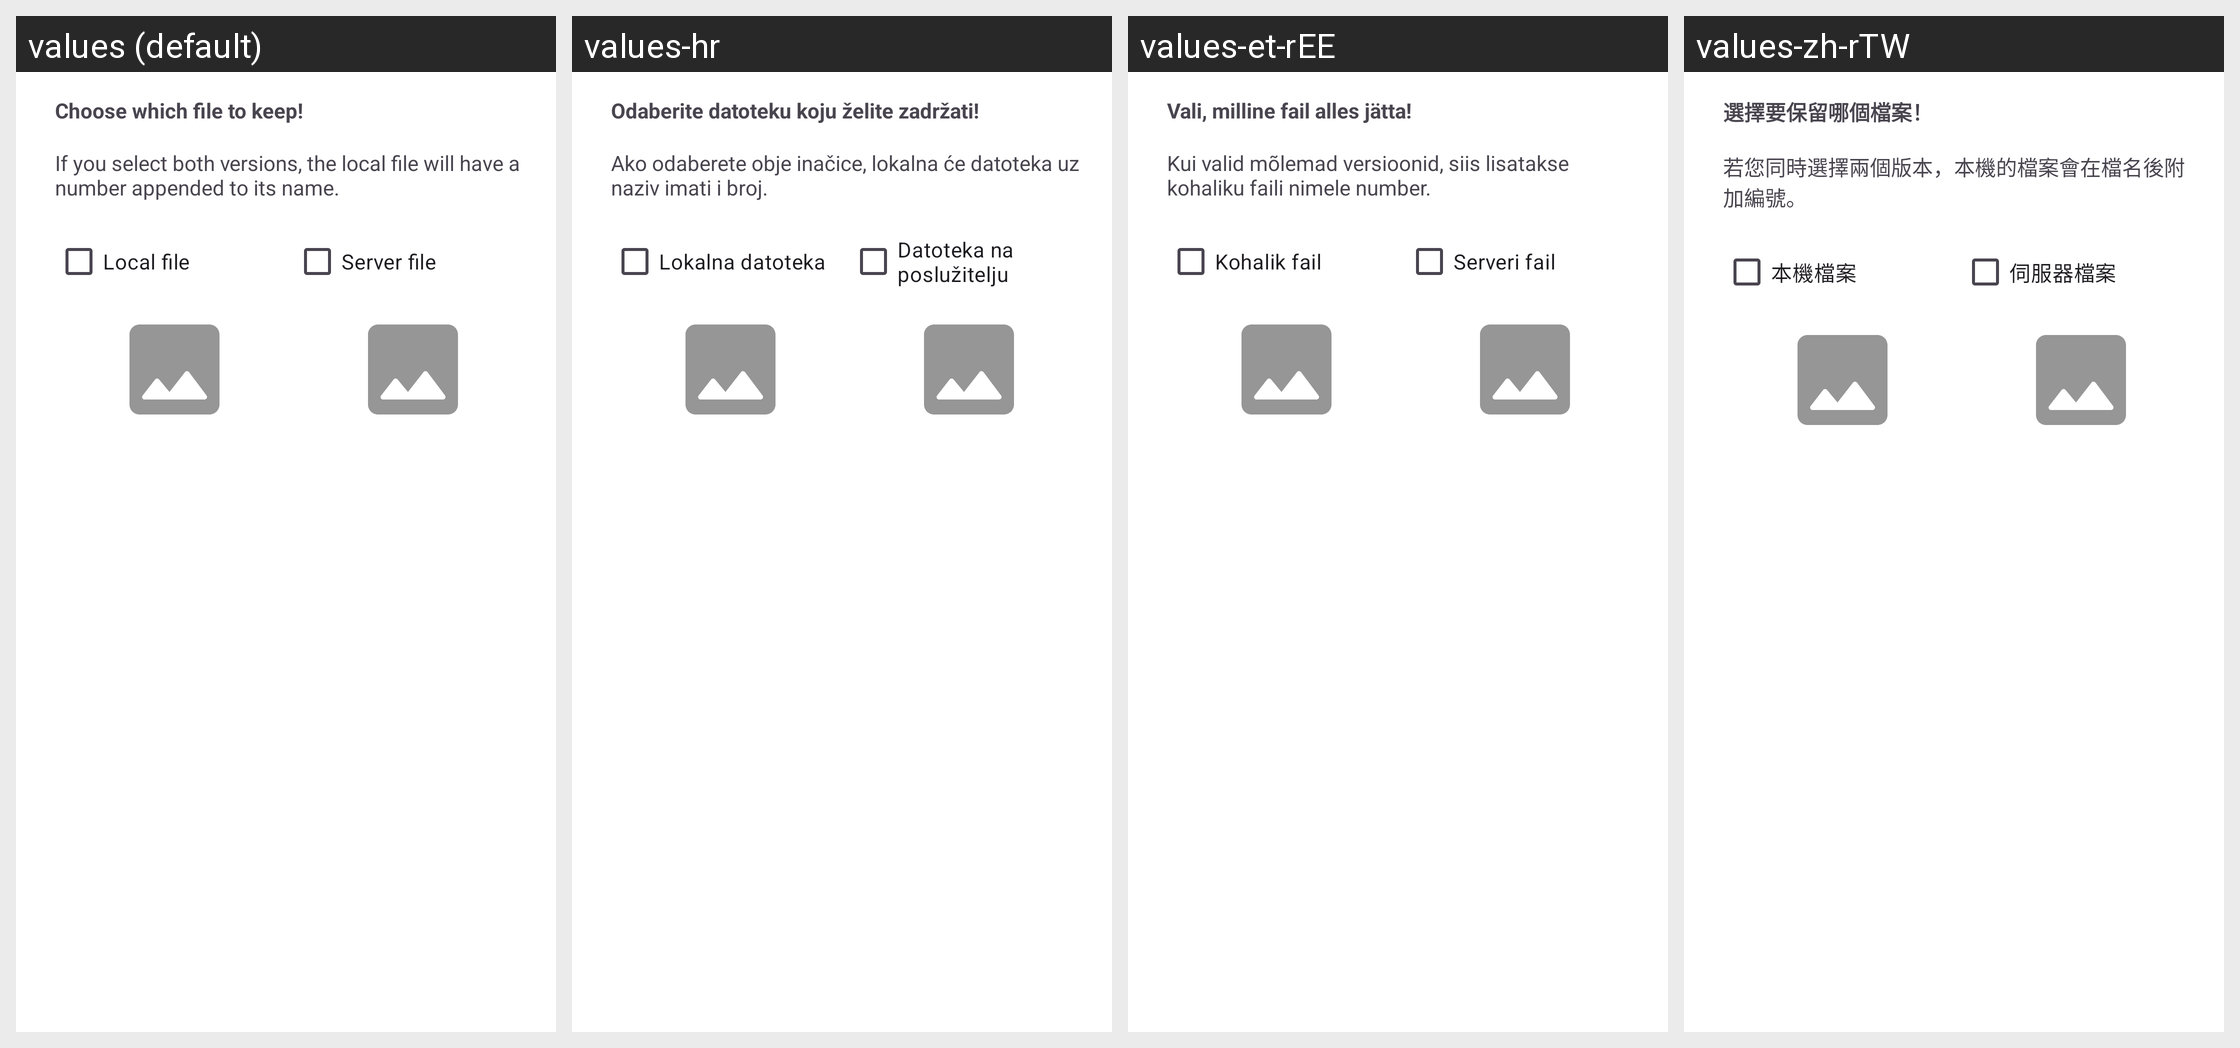

Strings drawn on this Android screen and how each of the app's shown locales translates them:
Android screen res/layout/conflict_resolve_dialog.xml rendered under 4 locales, left to right: values (default), values-hr, values-et-rEE, values-zh-rTW. Device: Nexus 5 (rendered at 1080×1920; each locale shown at half size, 540×960, under a caption strip naming it); theme Theme.Fraylon.Toolbar.
Other locales in the repository, not shown: values-ar, values-ast, values-bg-rBG, values-br, values-ca, values-cs-rCZ, values-da, values-de, values-el, values-eo, values-es, values-es-rAR, values-es-rCO, values-es-rEC, values-es-rMX, values-eu, values-fa, values-fi-rFI, values-fr, values-ga, values-gd, values-gl, values-hu-rHU, values-in, values-is, values-it, values-iw, values-ja-rJP, values-ka, values-kab, values-ko, values-lo, values-lt-rLT, values-lv, values-mk, values-nb-rNO, values-nl, values-pl, values-pt-rBR, values-pt-rPT, values-ro, values-ru, values-sc, values-sk-rSK, values-sl, values-sq, values-sr, values-sv, values-sw, values-th-rTH, values-tk, values-tr, values-ug, values-uk, values-vi, values-zh-rCN, values-zh-rHK.
Strings drawn on this screen, with the default value and each locale's value (text and hints the layout hard-codes, and strings that could not be matched under every locale, appear in the picture but are not listed):

choose_which_file
  values: Choose which file to keep!
  values-hr: Odaberite datoteku koju želite zadržati!
  values-et-rEE: Vali, milline fail alles jätta!
  values-zh-rTW: 選擇要保留哪個檔案！

conflict_message_description
  values: If you select both versions, the local file will have a number appended to its name.
  values-hr: Ako odaberete obje inačice, lokalna će datoteka uz naziv imati i broj.
  values-et-rEE: Kui valid mõlemad versioonid, siis lisatakse kohaliku faili nimele number.
  values-zh-rTW: 若您同時選擇兩個版本，本機的檔案會在檔名後附加編號。

conflict_local_file
  values: Local file
  values-hr: Lokalna datoteka
  values-et-rEE: Kohalik fail
  values-zh-rTW: 本機檔案

conflict_server_file
  values: Server file
  values-hr: Datoteka na poslužitelju
  values-et-rEE: Serveri fail
  values-zh-rTW: 伺服器檔案
